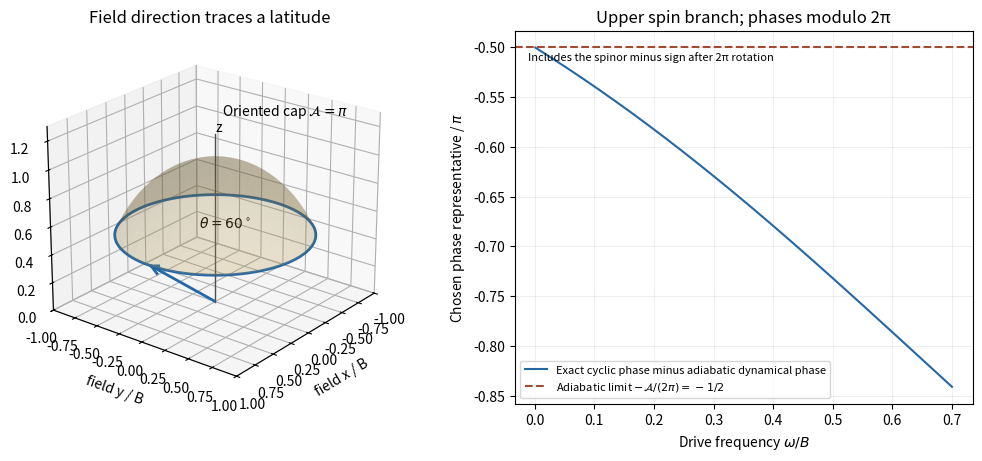

Reproduce this figure in Python.
"""Original analytic illustration. Python 3.14, NumPy, Matplotlib; output to cwd."""
import numpy as np
import matplotlib
matplotlib.use('Agg')
import matplotlib.pyplot as plt
fig=plt.figure(figsize=(10,4.5),facecolor='white',layout='constrained')
ax=fig.add_subplot(121,projection='3d')
theta=np.pi/3;phi=np.linspace(0,2*np.pi,180);polar=np.linspace(0,theta,40);P,Q=np.meshgrid(phi,polar)
ax.plot_surface(np.sin(Q)*np.cos(P),np.sin(Q)*np.sin(P),np.cos(Q),color='#d8b352',alpha=.25,linewidth=0)
ax.plot(np.sin(theta)*np.cos(phi),np.sin(theta)*np.sin(phi),np.full_like(phi,np.cos(theta)),color='#2567a5',lw=2)
ax.quiver(0,0,0,np.sin(theta),0,np.cos(theta),color='#2567a5',arrow_length_ratio=.12,linewidth=2)
ax.plot([0,0],[0,0],[0,1.2],color='.3',lw=1);ax.text(0,0,1.22,'z');ax.text(.23,0,.6,r'$\theta=60^\circ$')
ax.text(-.8,-.55,1.05,r'Oriented cap $\mathcal{A}=\pi$')
ax.set(xlim=(-1,1),ylim=(-1,1),zlim=(0,1.3),xlabel='field x / B',ylabel='field y / B',zlabel='field z / B',title='Field direction traces a latitude')
ax.set_box_aspect((1,1,.85));ax.view_init(23,38)
bx=fig.add_subplot(122);w=np.linspace(.001,.7,700);splitting=np.sqrt(1-2*w*np.cos(theta)+w*w)
res=-np.pi+np.pi*(1-splitting)/w
bx.plot(w,res/np.pi,color='#2567a5',label='Exact cyclic phase minus adiabatic dynamical phase')
bx.axhline(-(1-np.cos(theta)),ls='--',color='#a34b32',label=r'Adiabatic limit $-\mathcal{A}/(2\pi)=-1/2$')
bx.set(xlabel=r'Drive frequency $\omega/B$',ylabel=r'Chosen phase representative / $\pi$',title='Upper spin branch; phases modulo 2π')
bx.grid(alpha=.2);bx.legend(fontsize=8,loc='lower left');bx.text(.03,.92,'Includes the spinor minus sign after 2π rotation',transform=bx.transAxes,fontsize=8)
fig.savefig('paper-1-rotating-spin-phase.png',dpi=150,facecolor='white');plt.close(fig)
